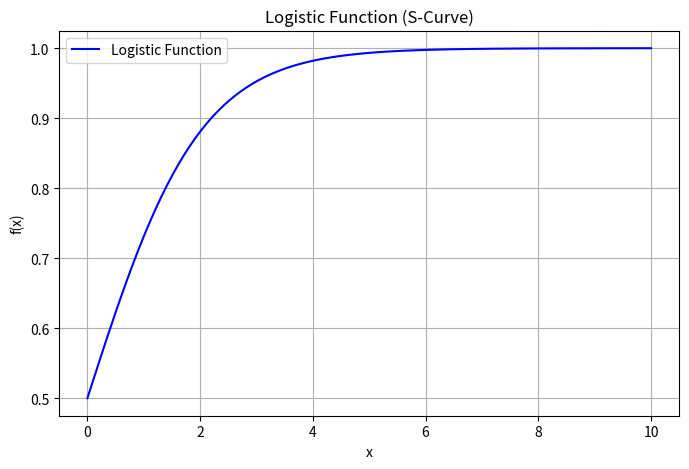

The script that saved this image:
import numpy as np
import matplotlib.pyplot as plt


# Define the logistic function
def logistic(x):
    return 1 / (1 + np.exp(-x))


# Generate values for x from 0 to 10
x = np.linspace(0, 10, 100)
y = logistic(x)

# Plot the logistic function
plt.figure(figsize=(8, 5))
plt.plot(x, y, label='Logistic Function', color='blue')
plt.title('Logistic Function (S-Curve)')
plt.xlabel('x')
plt.ylabel('f(x)')
plt.legend()
plt.grid(True)
plt.show()
